Run: headless pygame with SDL's dummy video driver; simulated clock (each Clock.tick advances the game by its frame time, no real sleeping); random seed 0; keys injected as events and as key.get_pressed() state; no mouse input.
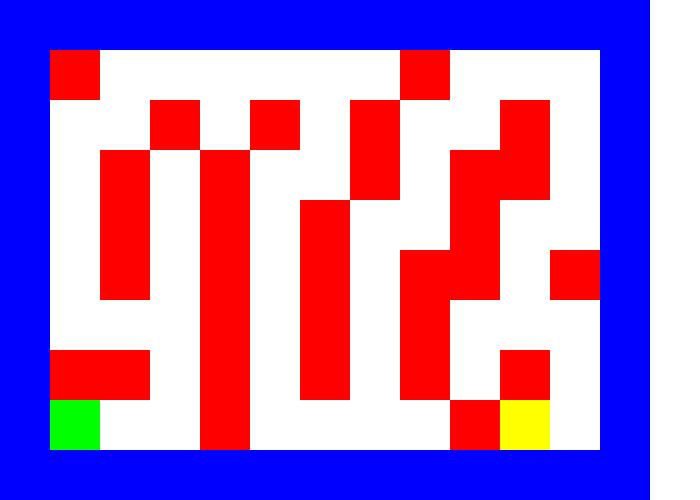
Frame 1 of 4 · flips 1–60 · no input
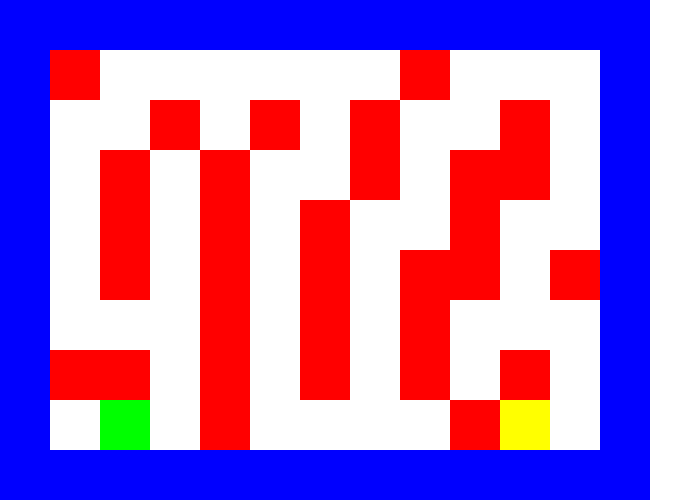
Frame 2 of 4 · flips 61–180 · tapped SPACE, RETURN · held RIGHT (→), D
Frame 3 of 4 · flips 181–300 · held DOWN (↓), S · screen unchanged from frame 2, image omitted
Frame 4 of 4 · flips 301–420 · held LEFT (←), A, UP (↑), W · screen same as frame 1, image omitted

The pygame program that drew these frames:

import pygame

pygame.init()

BLACK    = (   0,   0,   0)
WHITE    = ( 255, 255, 255)
GREEN    = (   0, 255,   0)
RED      = ( 255,   0,   0)
BLUE     = (   0,   0, 255)
YELLOW = ( 255, 255, 0)

size = (700, 500)
screen = pygame.display.set_mode(size)
clock = pygame.time.Clock()

done = False

player_pos = (8,1)

our_map = [[2,2,2,2,2,2,2,2,2,2,2,2,2],
           [2,1,0,0,0,0,0,0,1,0,0,0,2],
           [2,0,0,1,0,1,0,1,0,0,1,0,2],
           [2,0,1,0,1,0,0,1,0,1,1,0,2],
           [2,0,1,0,1,0,1,0,0,1,0,0,2],
           [2,0,1,0,1,0,1,0,1,1,0,1,2],
           [2,0,0,0,1,0,1,0,1,0,0,0,2],
           [2,1,1,0,1,0,1,0,1,0,1,0,2],
           [2,5,0,0,1,0,0,0,0,1,7,0,2],
           [2,2,2,2,2,2,2,2,2,2,2,2,2]]
    

def draw_map():
# Draws a square at position specified in our_map
# The x and y coordinates are multiplied by 50 so that the
# grid can be spaced out correctly. 
  for i in range(len(our_map)) :  
      for j in range(len(our_map[i])) :  
          if(our_map[i][j] == 1):
            pygame.draw.rect(screen, RED, [50*j, 50*i, 50, 50], 0)
          elif(our_map[i][j] == 2):
            pygame.draw.rect(screen, BLUE, [50*j, 50*i, 50, 50], 0)
          elif(our_map[i][j] == 5):
            pygame.draw.rect(screen,GREEN,[50*j, 50*i, 50, 50], 0)
          elif(our_map[i][j] == 7):
            pygame.draw.rect(screen,YELLOW,[50*j, 50*i, 50, 50], 0)
            
            

# This function will update our player's current location & map
def move(direction_key):
  #direction_key
  # 0 = left
  # 1 = up
  # 2 = right
  # 3 = down
  
  global player_pos
  global our_map
  global done
  
  i = player_pos[0]
  j = player_pos[1]
  
  new_i = i
  new_j = j
  
  if(direction_key == 0):
    new_j = j-1
  elif(direction_key == 1):
    new_i = i-1
  elif(direction_key == 2):
    new_j = j+1
  elif(direction_key == 3):
    new_i = i+1
    
  if(our_map[new_i][new_j] == 2):
    return
  elif(our_map[new_i][new_j] == 1):
    return
  else:
    player_pos = (new_i,new_j)
    if(our_map[new_i][new_j] == 7):
      print("You win!")
      done = True
    our_map[new_i][new_j] = 5
    our_map[i][j] = 0  


def print_intro():
  print("Welcome to the maze game!")
  print("Use the Left Right Up Down keys to move")
  print("Reach the yellow square to win!")

print_intro()

while not done:
    # --- Main event loop
    for event in pygame.event.get(): # User did something
        if event.type == pygame.QUIT: # If user clicked close
            done = True # Flag that we are done so we exit this loop
        elif event.type == pygame.KEYDOWN:
          if event.key == pygame.K_LEFT:
            move(0)
          if event.key == pygame.K_RIGHT:
            move(2)
          if event.key == pygame.K_DOWN:
            move(3)
          if event.key == pygame.K_UP:
            move(1)


 
    # First, clear the screen to white. Don't put other drawing commands
    # above this, or they will be erased with this command.
    screen.fill(WHITE)
    
    
    #pygame.draw.rect(screen, RED, [55, 50, 20, 25], 0)
    draw_map()
    # --- Go ahead and update the screen with what we've drawn.
    pygame.display.flip()
 
    # --- Limit to 60 frames per second
    clock.tick(60)
